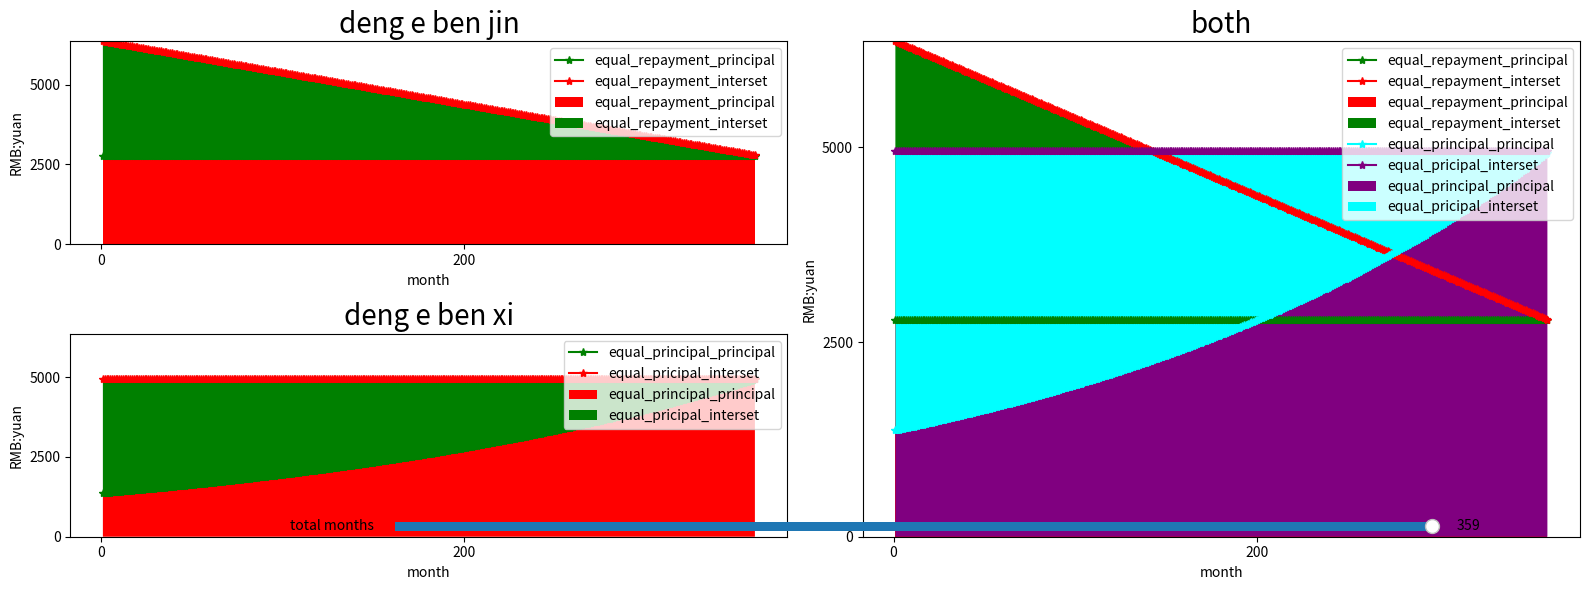

Python code for this plot:
import math
import matplotlib.pyplot as plt
import numpy as np
from matplotlib.widgets import Slider, Button
from matplotlib import font_manager

# reference:
# https://zhuanlan.zhihu.com/p/61140535
# https://baike.baidu.com/item/%E6%88%BF%E8%B4%B7%E8%AE%A1%E7%AE%97%E6%96%B9%E5%BC%8F/14489264
# requiremnt: python version > 3.0 python3.10 -m pip install --upgrade pip
total_loan = 100*10000
total_months = 30*12

year_lpr = 4.3*0.01
year_bp = 0.0*0.01
month_interest_rate = (year_lpr + year_bp)/12
# interest rate
# loan principal
# deng er ben jin, equal repayment
def equal_repayment_compute():
    print("total_months---",total_months)
    returned_principal = 0
    total_interset = 0
    equal_repayment = {"m_index":list(),"m_payment":list(),"m_principal":list(),"m_interest":list()}
    for month_index in range(total_months):
        month_payment = total_loan/total_months + (total_loan - returned_principal)*month_interest_rate
        month_principal = total_loan/total_months
        month_interest = (total_loan - returned_principal)*month_interest_rate
        returned_principal += month_principal
        equal_repayment["m_index"].append(month_index+1)
        equal_repayment["m_payment"].append(month_payment)
        equal_repayment["m_principal"].append(month_principal)
        equal_repayment["m_interest"].append(month_interest)
        print("======",month_index)
        # print("month index: ", month_index+1, " month_payment: ", month_payment,
        # " month_principal: ", month_principal, " month_interest: ", month_interest,
        # " returned_principal: ", returned_principal)
    total_interset = total_months*(total_months+1)*month_interest_rate*0.5
    return equal_repayment

equal_repayment = {"m_index":list(),"m_payment":list(),"m_principal":list(),"m_interest":list()}

def equal_repayment(total_loan,total_months):
    print("total_months---",total_months)
    returned_principal = 0
    total_interset = 0
    global equal_repayment
    equal_repayment = {"m_index":list(),"m_payment":list(),"m_principal":list(),"m_interest":list()}
    for month_index in range(total_months):
        month_payment = total_loan/total_months + (total_loan - returned_principal)*month_interest_rate
        month_principal = total_loan/total_months
        month_interest = (total_loan - returned_principal)*month_interest_rate
        returned_principal += month_principal
        equal_repayment["m_index"].append(month_index+1)
        equal_repayment["m_payment"].append(month_payment)
        equal_repayment["m_principal"].append(month_principal)
        equal_repayment["m_interest"].append(month_interest)
        print("======",month_index)
        # print("month index: ", month_index+1, " month_payment: ", month_payment,
        # " month_principal: ", month_principal, " month_interest: ", month_interest,
        # " returned_principal: ", returned_principal)
    total_interset = total_months*(total_months+1)*month_interest_rate*0.5
    return equal_repayment

# deng er ben xi, equal principal
def equal_principal():
    returned_principal = 0
    total_interset = 0
    equal_principal = {"m_index":list(),"m_payment":list(),"m_principal":list(),"m_interest":list()}
    for month_index in range(total_months):
        a = total_loan*np.power(month_interest_rate*(1+month_interest_rate),total_months)
        # print(a)
        b = np.power(1+month_interest_rate,total_months) - 1
        # print(b)
        month_payment = a/b
        c = total_loan*month_interest_rate*pow(1+month_interest_rate,month_index)
        month_principal = c/b
        d = total_loan*month_interest_rate*(pow(1+month_interest_rate,total_months) - pow(1+month_interest_rate,month_index))
        month_interest = d/b
        returned_principal += month_principal
        equal_principal["m_index"].append(month_index+1)
        equal_principal["m_payment"].append(month_payment)
        equal_principal["m_principal"].append(month_principal)
        equal_principal["m_interest"].append(month_interest)
        # print("month index: ", month_index+1, " month_payment: ", month_payment,
        # " month_principal: ", month_principal, " month_interest: ", month_interest,
        # " returned_principal: ", returned_principal)
    return equal_principal

def set_chinese_font():
    # plt.rcParams['font.family'] = ['sans-serif']
    # plt.rcParams['font.sans-serif'] = ['SimHei']
    # return font_manager.FontProperties(fname='simhei.ttf')
    from pylab import mpl
    print(mpl.get_cachedir())
    mpl.rcParams['font.sans-serif'] = ['Songti SC']
    mpl.rcParams['axes.unicode_minus'] = False

def config_axi(ax, x_label, y_label, title, ylim_top):  
    ax.locator_params(nbins=3)
    ax.set_xlabel(x_label, fontsize=10)
    ax.set_ylabel(y_label, fontsize=10)
    ax.set_ylim(bottom=0.,top=ylim_top)
    ax.set_title(title, fontsize=20)

def axi_plot(ax, m_index,m_principal,m_interest,principal_color,interest_color,principal_label,interest_label):

    ax.plot(m_index,m_principal,'*-',label=principal_label,color=principal_color)
    ax.plot(m_index,np.sum([m_principal,m_interest],axis=0),'*-',label=interest_label,color=interest_color)
    aera_mean = {
        principal_label: m_principal,
        interest_label: m_interest
    }
    ax.stackplot(m_index,aera_mean.values(),labels=aera_mean.keys(),colors={principal_color,interest_color})
    ax.legend(loc='upper right')

def init_plot():
    # set_chinese_font()
    fig = plt.figure('房贷分析',figsize=(16,6))
    return fig

def update_plot(equal_repayment_data,equal_principal_data):
    config_axi(ax1,'month','RMB:yuan','deng e ben jin', np.max(equal_repayment_data["m_payment"]))
    config_axi(ax2,'month','RMB:yuan','deng e ben xi',np.max(equal_repayment_data["m_payment"]))
    config_axi(ax3,'month','RMB:yuan','both',np.max(equal_repayment_data["m_payment"]))
    axi_plot(ax1,equal_repayment_data["m_index"],equal_repayment_data["m_principal"],equal_repayment_data["m_interest"],'green','red','equal_repayment_principal','equal_repayment_interset')
    axi_plot(ax2,equal_principal_data["m_index"],equal_principal_data["m_principal"],equal_principal_data["m_interest"],'green','red','equal_principal_principal','equal_pricipal_interset')
    axi_plot(ax3,equal_repayment_data["m_index"],equal_repayment_data["m_principal"],equal_repayment_data["m_interest"],'green','red','equal_repayment_principal','equal_repayment_interset')
    axi_plot(ax3,equal_principal_data["m_index"],equal_principal_data["m_principal"],equal_principal_data["m_interest"],'cyan','purple','equal_principal_principal','equal_pricipal_interset')
    plt.tight_layout()
    plt.show()

def update(val):
    print('callback update',val)
    total_loan = 100*10000
    total_months = val
    print('total_months update',val)

    total_loan = 100*10000
    equal_repayment(total_loan,total_months)
    equal_principal_data = equal_principal()
    # update_plot(equal_repayment_data,equal_principal_data)
    print('total_months update1',val)

fig = plt.figure('房贷分析',figsize=(16,6))
ax1 = plt.subplot(221)
ax2 = plt.subplot(223)
ax3 = plt.subplot(122)
# def slider_manager(fig):
init_total_loan = 100*10000
init_total_months = 30*12
# equal_repayment_data = equal_repayment()
equal_repayment = equal_repayment(total_loan,total_months)
equal_principal_data = equal_principal()
# Make a horizontal slider to control the frequency.
#fig = init_plot()
ax_month = fig.add_axes([0.25, 0.1, 0.65, 0.03])
months_slider = Slider(
    ax=ax_month,
    label='total months',
    valmin=0,
    valmax=30*12,
    valinit=init_total_months,
    valstep=[i for i in range(30*12)]
)
# register the update function with each slider
months_slider.on_changed(update)

config_axi(ax1,'month','RMB:yuan','deng e ben jin', np.max(equal_repayment["m_payment"]))
config_axi(ax2,'month','RMB:yuan','deng e ben xi',np.max(equal_repayment["m_payment"]))
config_axi(ax3,'month','RMB:yuan','both',np.max(equal_repayment["m_payment"]))
axi_plot(ax1,equal_repayment["m_index"],equal_repayment["m_principal"],equal_repayment["m_interest"],'green','red','equal_repayment_principal','equal_repayment_interset')
axi_plot(ax2,equal_principal_data["m_index"],equal_principal_data["m_principal"],equal_principal_data["m_interest"],'green','red','equal_principal_principal','equal_pricipal_interset')
axi_plot(ax3,equal_repayment["m_index"],equal_repayment["m_principal"],equal_repayment["m_interest"],'green','red','equal_repayment_principal','equal_repayment_interset')
axi_plot(ax3,equal_principal_data["m_index"],equal_principal_data["m_principal"],equal_principal_data["m_interest"],'cyan','purple','equal_principal_principal','equal_pricipal_interset')
plt.tight_layout()
plt.show()
# plt.tight_layout()
plt.show()

# def main():
    # fig = init_plot()
    # slider_manager(fig)
    # equal_repayment_data = equal_repayment()
    # equal_principal_data = equal_principal()
    # update_plot(equal_repayment_data,equal_principal_data)
    # plt.tight_layout()
    # plt.show()

# if __name__ == "__main__":
#     main()


